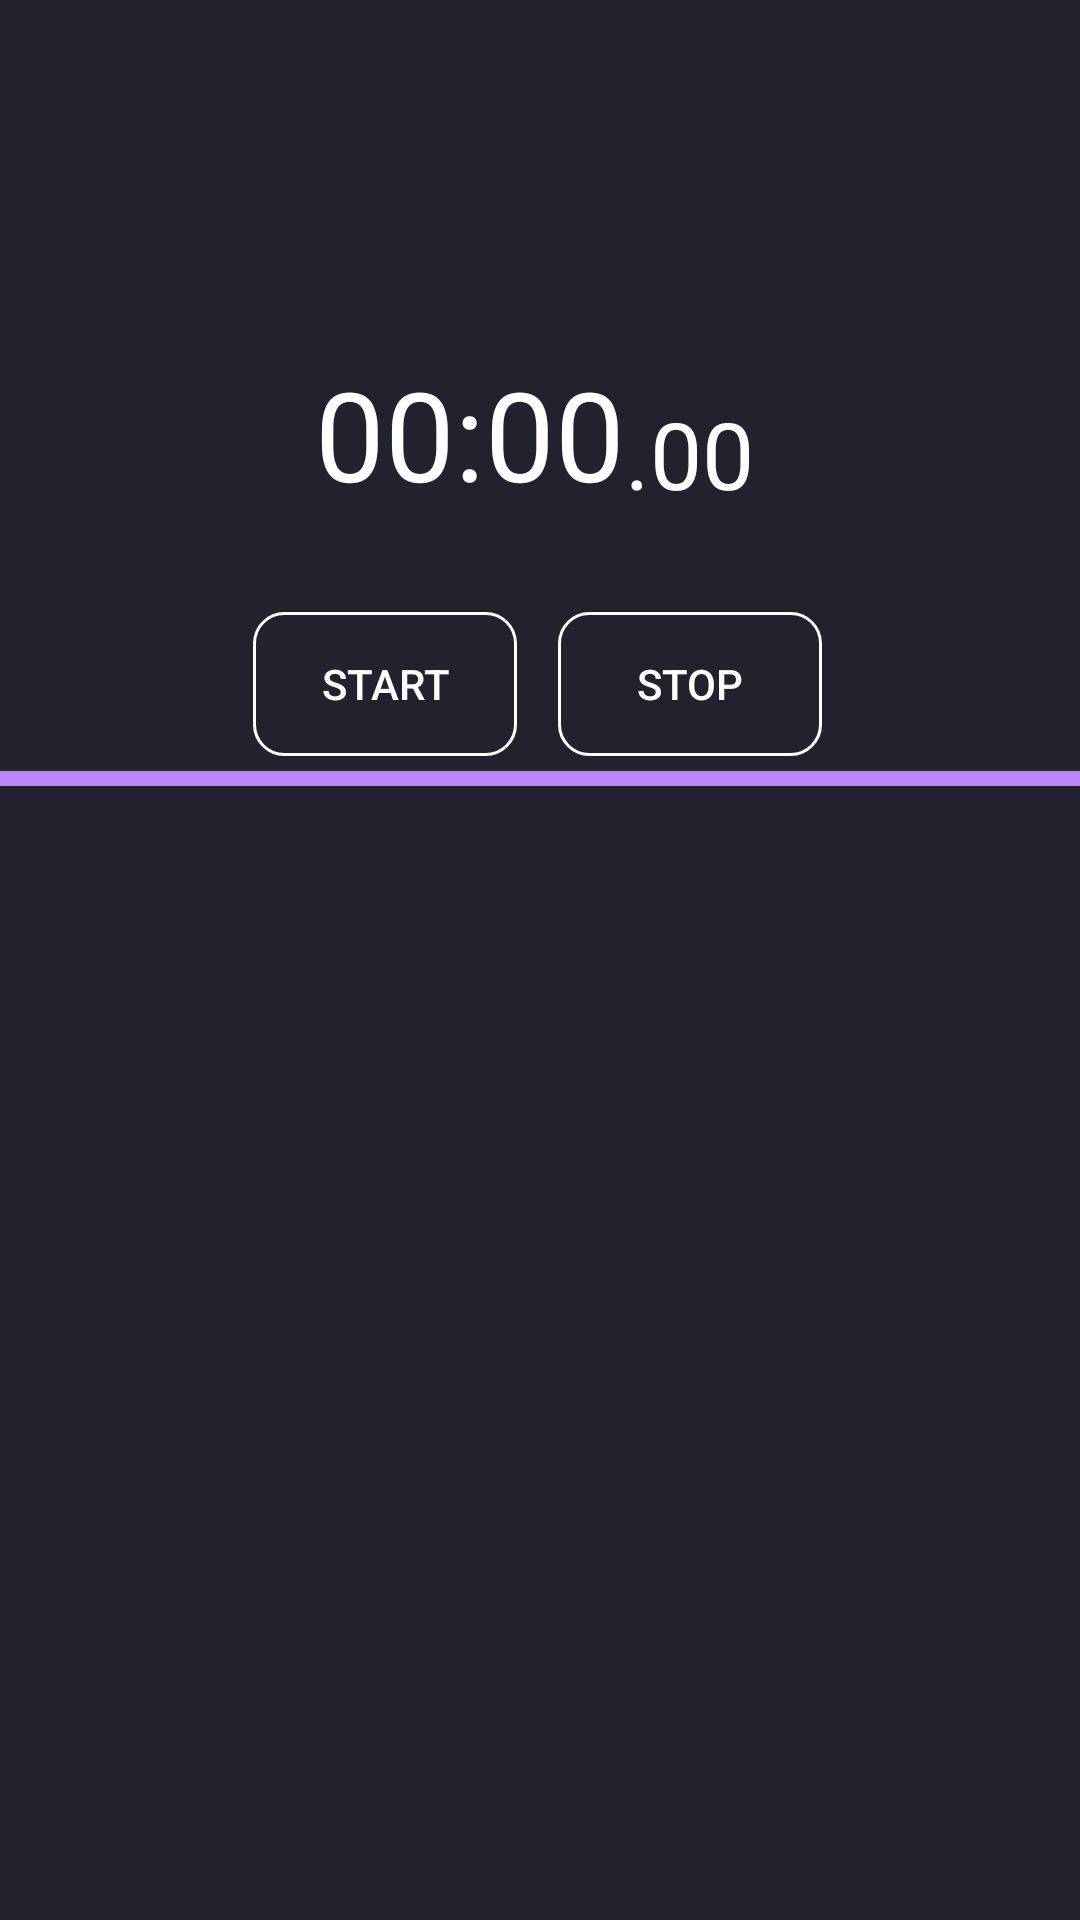

The Android layout XML behind this screen, and the referenced resources:
<!-- AndroidManifest.xml: application theme Theme.CGApp -->
<!-- res/layout/activity_stop_watch.xml -->
<?xml version="1.0" encoding="utf-8"?>
<androidx.constraintlayout.widget.ConstraintLayout xmlns:android="http://schemas.android.com/apk/res/android"
    xmlns:app="http://schemas.android.com/apk/res-auto"
    xmlns:tools="http://schemas.android.com/tools"
    android:layout_width="match_parent"
    android:layout_height="match_parent"
    tools:context=".StopWatchActivity"
    android:background="@color/backGround">


    <TextView
        android:id="@+id/minute"
        android:layout_width="wrap_content"
        android:layout_height="wrap_content"
        android:text="@string/minute_0"
        android:textColor="@color/white"
        android:textSize="20pt"
        app:layout_constraintBottom_toBottomOf="@+id/Second"
        app:layout_constraintEnd_toStartOf="@+id/Second" />

    <TextView
        android:id="@+id/Second"
        android:layout_width="wrap_content"
        android:layout_height="wrap_content"
        android:text="@string/second_0"
        android:textSize="20pt"
        android:textColor="@color/white"
        app:layout_constraintBottom_toBottomOf="parent"
        app:layout_constraintEnd_toEndOf="parent"
        app:layout_constraintStart_toStartOf="parent"
        app:layout_constraintTop_toTopOf="parent"
        app:layout_constraintVertical_bias="0.2" />

    <TextView
        android:id="@+id/millsecond"
        android:layout_width="wrap_content"
        android:layout_height="wrap_content"
        android:layout_alignBaseline="@id/Second"
        android:layout_toRightOf="@id/Second"
        android:text="@string/mill_0"
        android:textColor="@color/white"
        android:textSize="15pt"
        app:layout_constraintBottom_toBottomOf="@+id/Second"
        app:layout_constraintStart_toEndOf="@+id/Second" />

    <Button
        android:id="@+id/btn_start"
        android:layout_width="wrap_content"
        android:layout_height="wrap_content"
        android:layout_marginTop="32dp"
        android:text="@string/btn_start"
        android:textColor="@color/white"
        app:layout_constraintEnd_toEndOf="@+id/minute"
        app:layout_constraintStart_toStartOf="@+id/minute"
        app:layout_constraintTop_toBottomOf="@+id/Second"
        android:background="@drawable/btn_color"
        />

    <Button
        android:id="@+id/btn_stop"
        android:layout_width="wrap_content"
        android:layout_height="wrap_content"
        android:text="@string/btn_stop"
        android:textColor="@drawable/btn_textcolor"
        app:layout_constraintEnd_toEndOf="@+id/millsecond"
        app:layout_constraintStart_toStartOf="@+id/millsecond"
        app:layout_constraintTop_toTopOf="@+id/btn_start"
        android:background="@drawable/btn_color"/>

    <View
        android:id="@+id/linearLayout"
        android:layout_width="match_parent"
        android:layout_height="5dp"
        android:layout_marginTop="5dp"
        android:background="@color/purple_200"
        android:orientation="horizontal"
        app:layout_constraintTop_toBottomOf="@+id/btn_start" />

    <ListView
        android:id="@+id/listView"
        android:layout_width="match_parent"
        android:layout_height="340dp"
        android:dividerHeight="1dp"
        android:divider="@color/purple_200"
        android:scrollbarThumbVertical="@color/purple_200"
        android:fadeScrollbars="false"
        app:layout_constraintBottom_toBottomOf="parent"
        app:layout_constraintTop_toBottomOf="@+id/linearLayout"
        app:layout_constraintVertical_bias="0.0"
        tools:ignore="MissingConstraints"
        tools:layout_editor_absoluteX="-34dp" />

</androidx.constraintlayout.widget.ConstraintLayout>
<!-- resources referenced by this layout -->
<resources>
  <color name="backGround">#21222E</color>
  <color name="purple_200">#FFBB86FC</color>
  <color name="white">#FFFFFFFF</color>
  <!-- drawable btn_color (drawable) -->
  <?xml version="1.0" encoding="utf-8"?>
  <selector xmlns:android="http://schemas.android.com/apk/res/android">
      <item android:state_enabled="false" >
          <shape>
              <stroke
                  android:width="1dp"
                  android:color="@color/enable_false_color" />
              <corners
                  android:topLeftRadius="10dp"
                  android:topRightRadius="10dp"
                  android:bottomLeftRadius="10dp"
                  android:bottomRightRadius="10dp"  />
          </shape>
      </item>
      <item android:color="@color/white" android:state_enabled="true">
          <shape>
              <stroke
                  android:width="1dp"
                  android:color="@color/white" />
              <corners
                  android:topLeftRadius="10dp"
                  android:topRightRadius="10dp"
                  android:bottomLeftRadius="10dp"
                  android:bottomRightRadius="10dp"  />
          </shape>
      </item>
  </selector>
  <!-- drawable btn_textcolor (drawable) -->
  <?xml version="1.0" encoding="utf-8"?>
  <selector xmlns:android="http://schemas.android.com/apk/res/android">
      <item android:color="@color/enable_false_color" android:state_enabled="false" />
      <item android:color="@color/white" android:state_enabled="true"/>
  </selector>
  <string name="btn_start">start</string>
  <string name="btn_stop">stop</string>
  <string name="mill_0">.00</string>
  <string name="minute_0">00</string>
  <string name="second_0">:00</string>
  <style name="Theme.CGApp" parent="Theme.AppCompat.DayNight.DarkActionBar">
          
          <item name="colorPrimary">@color/purple_500</item>
          <item name="colorPrimaryVariant">@color/purple_700</item>
          <item name="colorOnPrimary">@color/white</item>
          
          <item name="colorSecondary">@color/teal_200</item>
          <item name="colorSecondaryVariant">@color/teal_700</item>
          <item name="colorOnSecondary">@color/black</item>
          
          <item name="android:statusBarColor" tools:targetApi="l">?attr/colorPrimaryVariant</item>
          
      </style>
  <color name="enable_false_color">#959595</color>
  <color name="purple_500">#FF6200EE</color>
  <color name="purple_700">#FF3700B3</color>
  <color name="teal_200">#FF03DAC5</color>
  <color name="teal_700">#FF018786</color>
  <color name="black">#FF000000</color>
</resources>
